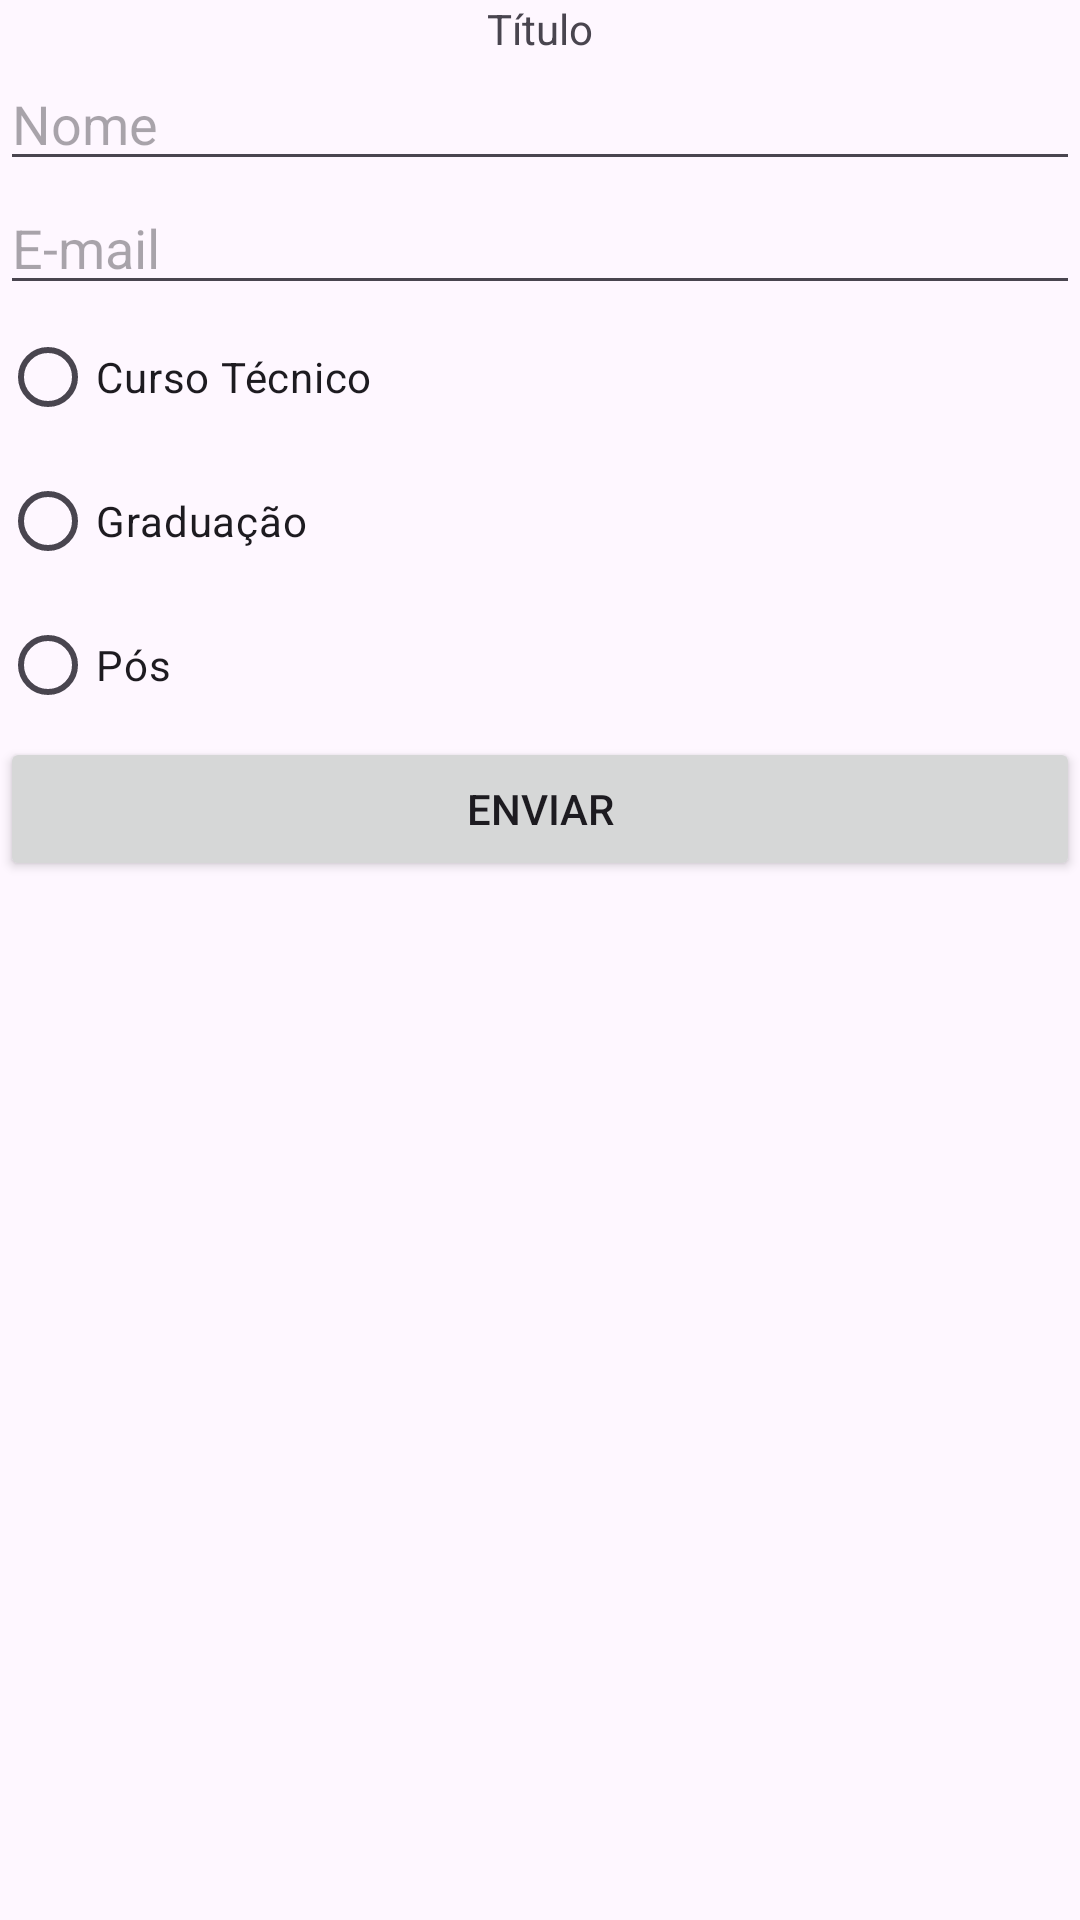

Produce the Android XML layout that renders to this screen, including the resource entries it uses.
<!-- AndroidManifest.xml: application theme Theme.ListagemPersonalizada -->
<!-- res/layout/activity_linear_layout.xml -->
<?xml version="1.0" encoding="utf-8"?>
<LinearLayout xmlns:android="http://schemas.android.com/apk/res/android"
    xmlns:app="http://schemas.android.com/apk/res-auto"
    xmlns:tools="http://schemas.android.com/tools"
    android:id="@+id/main"
    android:layout_width="match_parent"
    android:layout_height="match_parent"
    android:orientation="vertical"
    tools:context=".ActivityLinearLayout">

    <TextView
        android:id="@+id/textView"
        android:layout_width="match_parent"
        android:layout_height="wrap_content"
        android:gravity="center"
        android:text="Título" />

    <EditText
        android:id="@+id/editNome"
        android:layout_width="match_parent"
        android:layout_height="wrap_content"
        android:ems="10"
        android:hint="Nome"
        android:inputType="text" />

    <EditText
        android:id="@+id/editEmail"
        android:layout_width="match_parent"
        android:layout_height="wrap_content"
        android:ems="10"
        android:hint="E-mail"
        android:inputType="text" />

    <RadioGroup
        android:id="@+id/radioCursos"
        android:layout_width="match_parent"
        android:layout_height="match_parent">

        <RadioButton
            android:id="@+id/radioCurso"
            android:layout_width="match_parent"
            android:layout_height="wrap_content"
            android:text="Curso Técnico" />

        <RadioButton
            android:id="@+id/radioGraduacao"
            android:layout_width="match_parent"
            android:layout_height="wrap_content"
            android:text="Graduação" />

        <RadioButton
            android:id="@+id/radioPos"
            android:layout_width="match_parent"
            android:layout_height="wrap_content"
            android:text="Pós" />

        <Button
            android:id="@+id/btnEnviar"
            android:layout_width="match_parent"
            android:layout_height="wrap_content"
            android:onClick="abrirToast"
            android:text="Enviar" />
    </RadioGroup>
</LinearLayout>
<!-- resources referenced by this layout -->
<resources>
  <style name="Theme.ListagemPersonalizada" parent="Base.Theme.ListagemPersonalizada" />
  <style name="Base.Theme.ListagemPersonalizada" parent="Theme.Material3.DayNight.NoActionBar">
          
          
      </style>
</resources>
